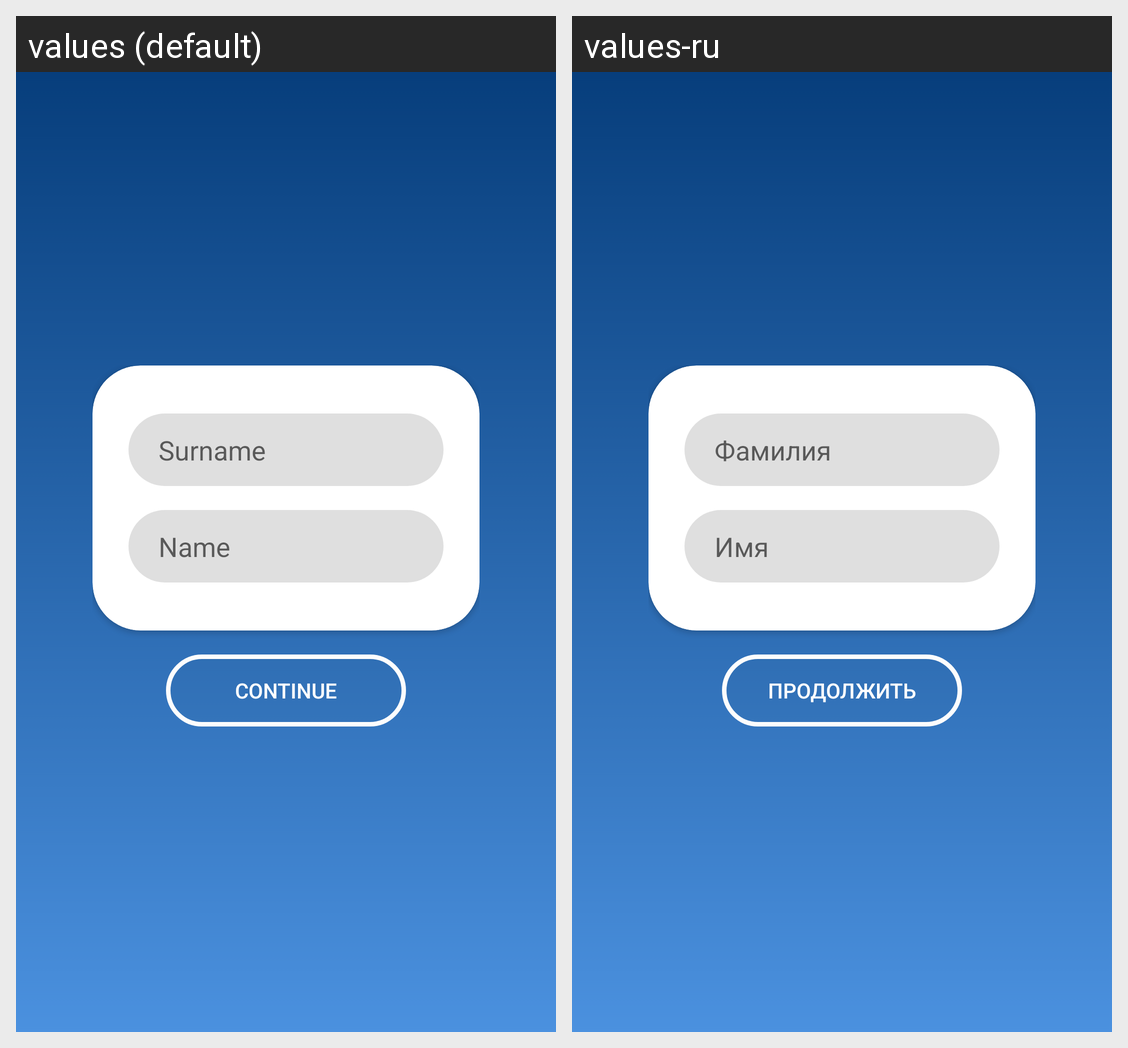

Translations of the strings shown on this Android screen, per locale in the grid:
Android screen res/layout/activity_sign_up.xml rendered under 2 locales, left to right: values (default), values-ru. Device: Nexus 5 (rendered at 1080×1920; each locale shown at half size, 540×960, under a caption strip naming it); theme AppTheme.
Strings drawn on this screen, with the default value and each locale's value (text and hints the layout hard-codes, and strings that could not be matched under every locale, appear in the picture but are not listed):

surname
  values: Surname
  values-ru: Фамилия

name
  values: Name
  values-ru: Имя

cont
  values: Continue
  values-ru: Продолжить
